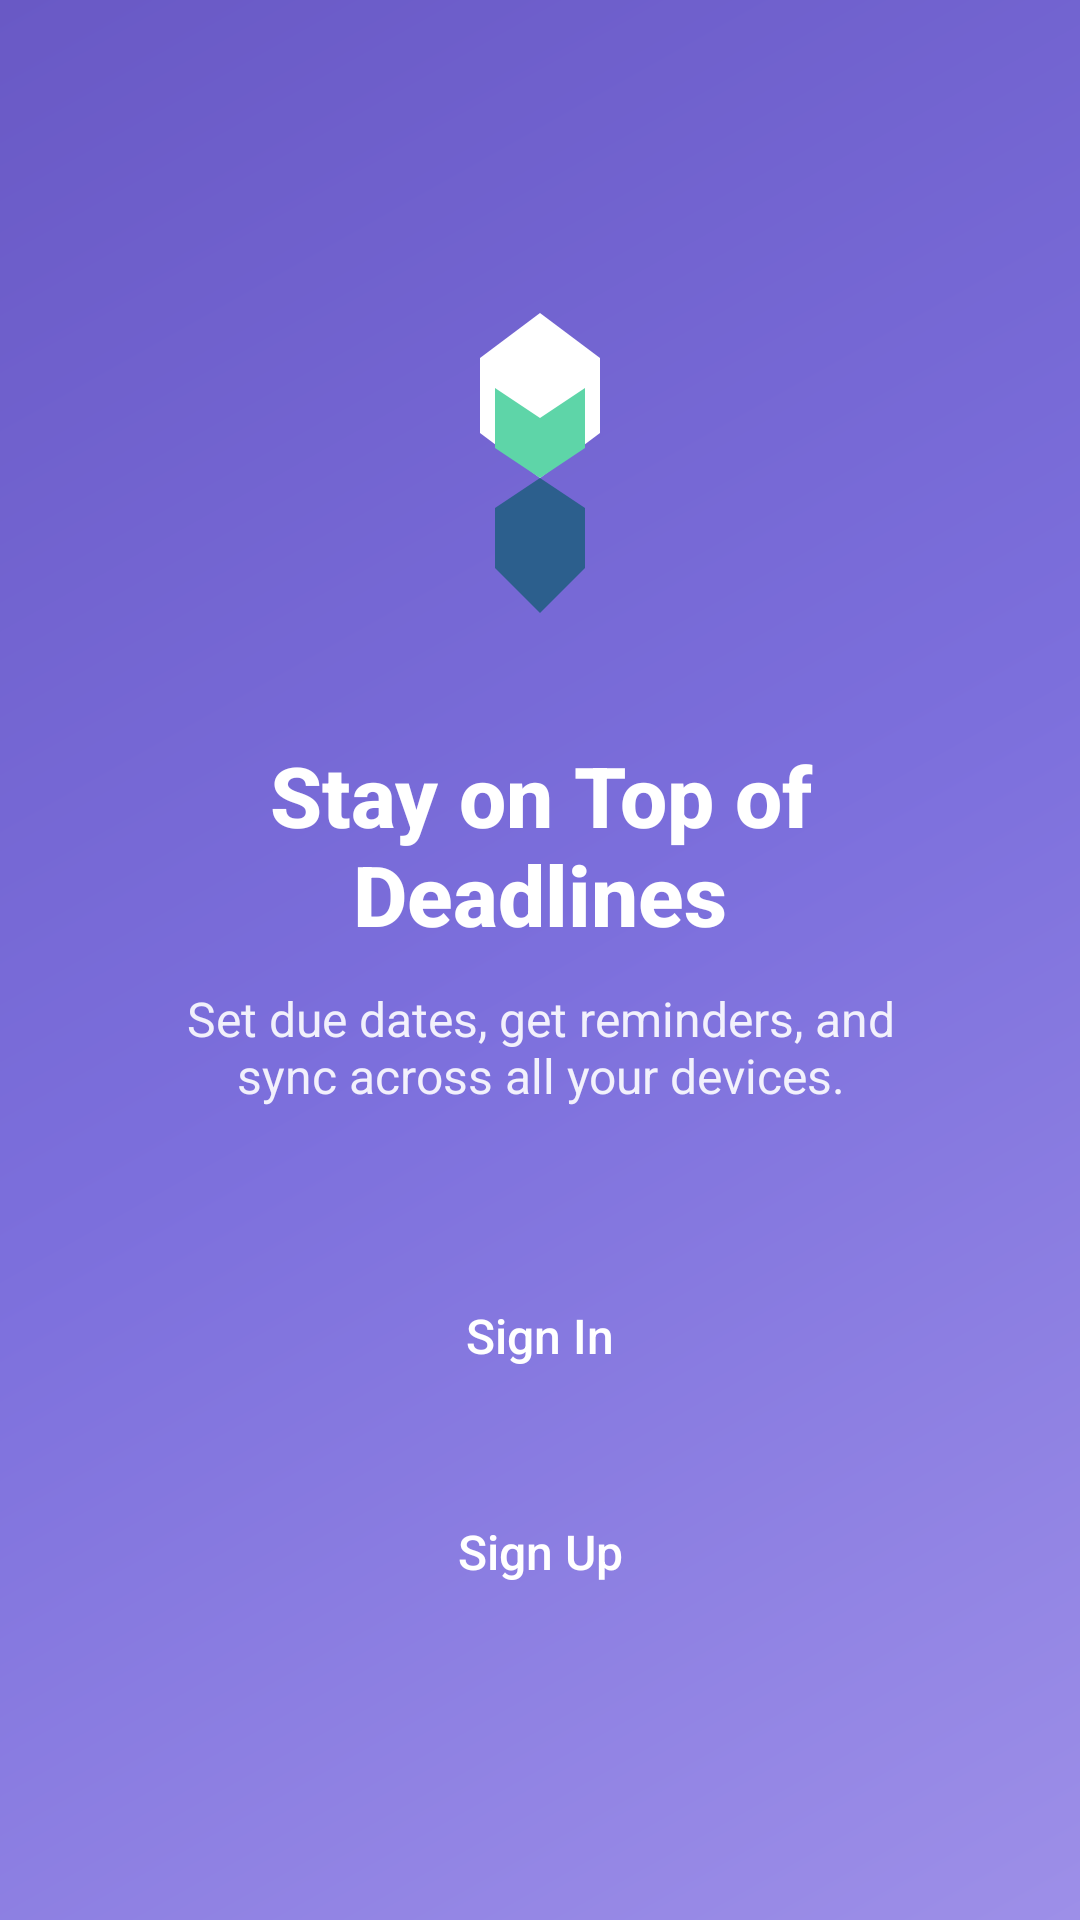

Layout XML and referenced resources for this Android screen:
<!-- AndroidManifest.xml: application theme Theme.MyApplication -->
<!-- res/layout/activity_onboarding.xml -->
<?xml version="1.0" encoding="utf-8"?>
<RelativeLayout xmlns:android="http://schemas.android.com/apk/res/android"
    android:layout_width="match_parent"
    android:layout_height="match_parent"
    android:background="@drawable/bg_gradient_purple">

    
    <LinearLayout
        android:layout_width="match_parent"
        android:layout_height="wrap_content"
        android:layout_centerInParent="true"
        android:gravity="center"
        android:orientation="vertical"
        android:padding="32dp">

        
        <ImageView
            android:id="@+id/iv_logo"
            android:layout_width="120dp"
            android:layout_height="120dp"
            android:contentDescription="@string/app_name"
            android:src="@drawable/ic_logo" />

        
        <TextView
            android:id="@+id/tv_title"
            android:layout_width="wrap_content"
            android:layout_height="wrap_content"
            android:layout_marginTop="32dp"
            android:fontFamily="sans-serif-medium"
            android:gravity="center"
            android:text="@string/onboarding_title"
            android:textColor="@color/white"
            android:textSize="28sp"
            android:textStyle="bold" />

        
        <TextView
            android:id="@+id/tv_subtitle"
            android:layout_width="wrap_content"
            android:layout_height="wrap_content"
            android:layout_marginTop="12dp"
            android:gravity="center"
            android:paddingHorizontal="24dp"
            android:text="@string/onboarding_subtitle"
            android:textColor="@color/white"
            android:textSize="16sp"
            android:alpha="0.9" />

        
        <Button
            android:id="@+id/btn_sign_in"
            android:layout_width="match_parent"
            android:layout_height="56dp"
            android:layout_marginTop="48dp"
            android:background="@drawable/bg_button_outlined"
            android:fontFamily="sans-serif-medium"
            android:text="@string/sign_in"
            android:textAllCaps="false"
            android:textColor="@color/white"
            android:textSize="16sp" />

        
        <Button
            android:id="@+id/btn_sign_up"
            android:layout_width="match_parent"
            android:layout_height="56dp"
            android:layout_marginTop="16dp"
            android:background="@drawable/bg_button_outlined"
            android:fontFamily="sans-serif-medium"
            android:text="@string/sign_up"
            android:textAllCaps="false"
            android:textColor="@color/white"
            android:textSize="16sp" />

    </LinearLayout>

</RelativeLayout>
<!-- resources referenced by this layout -->
<resources>
  <color name="white">#FFFFFFFF</color>
  <!-- drawable bg_gradient_purple (drawable) -->
  <?xml version="1.0" encoding="utf-8"?>
  <shape xmlns:android="http://schemas.android.com/apk/res/android">
      <gradient
          android:angle="135"
          android:startColor="#9D8FE8"
          android:centerColor="#7C6FDC"
          android:endColor="#6959C5"
          android:type="linear" />
  </shape>
  <!-- drawable ic_logo (drawable) -->
  <?xml version="1.0" encoding="utf-8"?>
  <vector xmlns:android="http://schemas.android.com/apk/res/android"
      android:width="120dp"
      android:height="120dp"
      android:viewportWidth="120"
      android:viewportHeight="120">
      
      <path
          android:fillColor="#FFFFFF"
          android:pathData="M60,10 L80,25 L80,50 L60,65 L40,50 L40,25 Z" />
      <path
          android:fillColor="#5ED5A8"
          android:pathData="M60,45 L75,35 L75,55 L60,65 L45,55 L45,35 Z" />
      <path
          android:fillColor="#2C5F8D"
          android:pathData="M60,65 L75,75 L75,95 L60,110 L45,95 L45,75 Z" />
  </vector>
  <string name="app_name">Syncro</string>
  <string name="onboarding_subtitle">Set due dates, get reminders, and sync across all your devices.</string>
  <string name="onboarding_title">Stay on Top of Deadlines</string>
  <string name="sign_in">Sign In</string>
  <string name="sign_up">Sign Up</string>
  <style name="Theme.MyApplication" parent="Theme.MaterialComponents.DayNight.NoActionBar">
          
          <item name="colorPrimary">@color/purple_primary</item>
          <item name="colorPrimaryVariant">@color/purple_primary_dark</item>
          <item name="colorOnPrimary">@color/white</item>
          
          <item name="colorSecondary">@color/purple_light</item>
          <item name="colorSecondaryVariant">@color/purple_primary_dark</item>
          <item name="colorOnSecondary">@color/black</item>
          
          <item name="android:statusBarColor">@color/purple_primary</item>
          <item name="android:windowLightStatusBar" tools:targetApi="m">false</item>
          
          <item name="android:windowBackground">@color/background_white</item>
      </style>
  <color name="purple_primary">#4F46E5</color>
  <color name="purple_primary_dark">#4338CA</color>
  <color name="purple_light">#818CF8</color>
  <color name="black">#FF000000</color>
  <color name="background_white">#FFFFFF</color>
</resources>
